pico-8 play session: hold → + tap 🅾

[t = 1 s] hold → ~1s, tap 🅾 ~2×
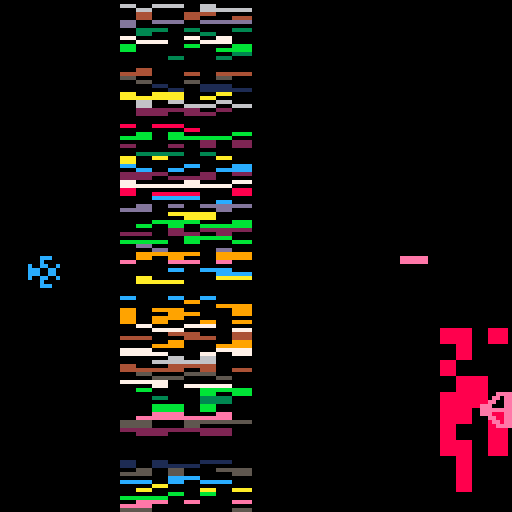
[t = 2 s] hold → ~2s, tap 🅾 ~4×
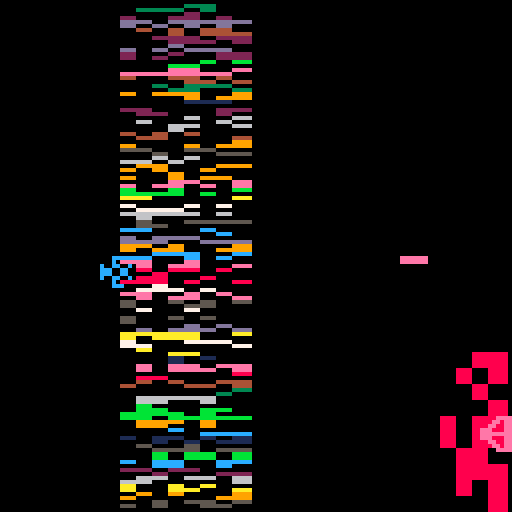
[t = 6 s] hold → ~6s, tap 🅾 ~10×
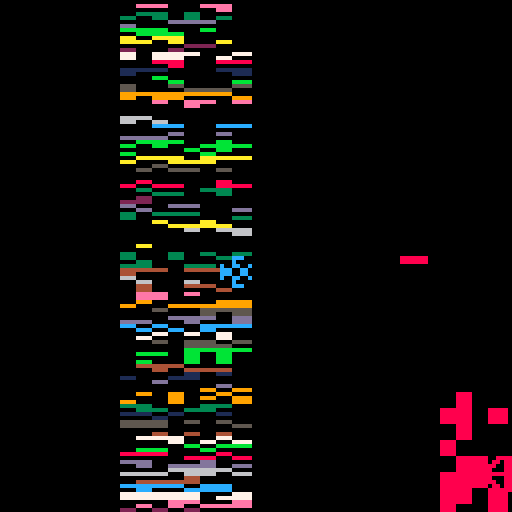

pico-8 cartridge
version 7
__lua__
--ray's reprisal
--by john riney

-- 0:title, 1:play, 2:boom,
-- 3:score, 4:dying
state=0
titlepause=0

speed=3

yar={}
yar.x=1
yar.y=64
yar.f=1
yar.fx=false
yar.fy=false
yar.dir=0

field={}
field.cols=7
field.width=4 field.height=1
field.pos=30

q={}
q.y=64
q.dir=1
q.cindex=1
q.ctick=0
qcolors={10,9,14,8,4}

drone={}
drone.x=100 drone.y=64
drone.dx=1 drone.dy=1
drone.w=6 drone.h=1

shield={}
shield.grid={}
shield.anim=true
shield.ptr=1
shield.w=4
shield.h=10
shield.bs=4
shield.speed=5

function animate_yar()
 if(yar.dir==0) then
  if(yar.f==0) then
   yar.f=1
  else
   yar.f=0
  end
 else
  if(yar.f==2) then
   yar.f=3
  else
   yar.f=2
  end
 end
end

function move_yar()
	if(btn(0)) then
	 if(yar.x>1) then
	  yar.x-=speed
	 end
	 yar.dir=0
	 yar.fx=true
	 yar.fy=false
	end
	if(btn(1)) then
	 if(yar.x<118) then
	  yar.x+=speed
	 end
	 yar.dir=0
	 yar.fx=false
	 yar.fy=false
	end
	if (btn(2)) then
	 if(yar.y>1) then
	  yar.y-=speed
	 end
	 yar.dir=1
	 yar.fx=false
	 yar.fy=false
	end
	if (btn(3)) then
	 if(yar.y<118) then
	  yar.y+=speed
	 end
	 yar.dir=1
	 yar.fx=false
	 yar.fy=true
	end
end

function animate_q()
 q.y+=q.dir
 if(q.y>112) then
  q.dir=-1
 elseif(q.y<0) then
  q.dir=1
 end
end

function draw_q()
 pal(10,qcolors[q.cindex])
 if(q.ctick%20==0) then
  q.cindex+=1
 end
 q.ctick+=1
 
 if(q.cindex==6) then q.cindex=1 end
 spr(4,120,q.y,1,2)
 pal()
end

function draw_field()
 y=1
 while(y<128) do
  rowcol=flr(rnd(15))
  for x=0,field.cols do
   c_x=field.pos+x*field.width
   if(rnd(1)<0.4) then
    c1=rowcol
   else
    c1=0
   end
   if(rnd(1)<0.4) then
    c2=rowcol
   else
    c2=0
   end
   rectfill(c_x,y,c_x+field.width,y+field.height,c1) 
   rectfill(c_x,y+field.height,c_x+field.width,y+field.height*2,c2)
  end
  y+=field.height*2
 end
end

function draw_shield()
 start_x=110
 start_y=flr(q.y-12)
 c=shield.start
 
 for y=0,shield.h-1 do
  for x=0,shield.w-1 do
   rectfill(start_x+x*shield.bs,
   start_y+shield.bs*y,
   start_x+shield.bs+x*shield.bs,
   start_y+shield.bs*y+shield.bs,
   shield.grid[c])
   c-=1
   if(c<0) then
    c=shield.w*shield.h-1
   end
  end
 end
end

function animate_shield()
 if (shield.tick%shield.speed==0) then
	 shield.start+=1
	 if(shield.start>=shield.h*shield.w) then
	  shield.start=0
	 end
	 shield.tick=0
	end
	shield.tick+=1
end

function animate_drone()
end

function draw_drone()
 rectfill(drone.x,drone.y,
          drone.x+drone.w,
          drone.y+drone.h,
          qcolors[q.cindex])
end

function go_state(s)
 -- title to play
 if(state==0 and s==1) then
  for i=0,shield.w*shield.h do
   if (rnd(1)>.5) then
    shield.grid[i]=8
   end
  end
  
	 shield.grid[0]=0
	 shield.grid[2]=0
	 shield.start=0
	 shield.tick=0
  
  sfx(0)
  titlepause=0
  
  state=1
 end
end

function _init()
 initfont()
end

function _update()
 if(state==1) then
  animate_yar()
  move_yar()
  animate_shield()
  animate_q()
  animate_drone()
 elseif(state==0) then
  titlepause+=1
  if(btn()!=0 or titlepause==60) then
	  go_state(1)
  end
 end
end

function _draw()
 if(state==1) then
  cls()
  draw_field()
  spr(yar.f,yar.x,yar.y,1,1,yar.fx,yar.fy)
  draw_shield()
  draw_q()
  draw_drone()
 elseif(state==0) then
  cls()
  print("(c)",20,64)
  printlower("2016 jriney",32,64)
 end
end

-- beyond here lies lrp's font
-- code, graciously accepted

fntspr=38
fntdefaultcol=7
fnt={}

--shorthand to make font tables
function initchar(x,y,dy,h,w,fx,fy)
 local t={}
 local fntsprx=(fntspr%16)*8
 local fntspry=flr((fntspr/16))*8
 t["x"] = fntsprx+(x or 0)
 t["y"] = fntspry+(y or 0)
 t["dy"] = dy
 t["w"] = w
 t["h"] = h
 t["fx"] = fx -- flip hor
 t["fy"] = fy -- flip vert
 return t
end

--call in _init to setup font
function initfont()
 fnt = {}
 fnt["a"] = initchar(2,5)
 fnt["b"] = initchar(2,3,2,5,nil,true)
 fnt["c"] = initchar(7,5)
 fnt["d"] = initchar(2,3,2,5)
 fnt["e"] = initchar(11,5)
 fnt["f"] = initchar(3,nil,2,5,nil,true)
 fnt["g"] = initchar(9,3,nil,5)
 fnt["h"] = initchar(6,nil,2,5,nil,nil,true)
 fnt["i"] = initchar(nil,2,2,5,2)
 fnt["j"] = initchar(nil,2,2,6,2)
 fnt["k"] = initchar(6,3,2,5)
 fnt["l"] = initchar(12,nil,2,5,2,true,true)
 fnt["m"] = initchar(4,5)
 fnt["n"] = initchar(6,nil,nil,nil,nil,nil,true)
 fnt["o"] = initchar()
 fnt["p"] = initchar(13,1,nil,5)
 fnt["q"] = initchar(13,1,nil,5,nil,true)
 --fnt["r"] = initchar(13,4,nil,nil,nil,nil,true)
 fnt["r"] = initchar(11,nil,nil,nil,nil,true)
 fnt["s"] = initchar(12,3)
 fnt["t"] = initchar(3,0,1,4,nil,true,true)
 fnt["u"] = initchar(6,0,nil,nil,nil,true)
 fnt["v"] = initchar(8,0)
 fnt["w"] = initchar(4,4)
 fnt["x"] = initchar(1)
 fnt["y"] = initchar(11,3,nil,5,nil,true)
 fnt["z"] = initchar(12,3,nil,nil,nil,nil,true)
end

--prints text in all lowercase
function printlower(str,x,y,col)
 col=col or fntdefaultcol
 pal(7,col)
 for i=1,#str do
  c=sub(str,i,i)
  if c>="a" and c<="z" then
   px=x+(i-1)*4
   --if (fnt[c].dx) px+=fnt[c].dx
   py=y+2
   if (fnt[c].dy) py-=fnt[c].dy
   w=fnt[c].w or 3
   h=fnt[c].h or 3
   sspr(fnt[c].x,fnt[c].y,w,h,px,py,w,h,fnt[c].fx,fnt[c].fy)
  else
   print(c,x+(i-1)*4,y,col)
  end
 end
 pal()
end

--capitalizes first word only
function printfirst(str,x,y,col)
 print(sub(str,1,1),x,y,col)
 printlower(sub(str,2),x+4,y,col)
end

--capitalizes every word
function printevery(str,x,y,col)
 prev=1
 for i=1,#str do
  if sub(str,i,i)==" " then
   s=sub(str,prev,i)
   printfirst(s,x,y,col)
   x+=(#s)*4
   prev=i+1
  end
 end
 printfirst(sub(str,prev),x,y,col)
end
__gfx__
0c000000000ccc0000c00c0000c00c00000000000000000000000000000000000000000000000000000000000000000000000000000000000000000000000000
0ccc0000000c0000000cc000000cc000000000000000000000000000000000000000000000000000000000000000000000000000000000000000000000000000
c00cc00cc00cc00c000cc000c00cc00c000000000000000000000000000000000000000000000000000000000000000000000000000000000000000000000000
ccc00cc0ccc00cc000c00c00c0c00c0c000000000000000000000000000000000000000000000000000000000000000000000000000000000000000000000000
ccc00cc0ccc00cc00cc00cc0ccc00ccc0000aaaa0000000000000000000000000000000000000000000000000000000000000000000000000000000000000000
c00cc00cc00cc00c0c0cc0c0000cc000000aa0aa0000000000000000000000000000000000000000000000000000000000000000000000000000000000000000
0ccc0000000c0000cc0cc0cc000cc00000aa00aa0000000000000000000000000000000000000000000000000000000000000000000000000000000000000000
0c000000000ccc0000cccc0000cccc00aaa000aa0000000000000000000000000000000000000000000000000000000000000000000000000000000000000000
00000000000000000000000000000000aaaaaaaa0000000000000000000000000000000000000000000000000000000000000000000000000000000000000000
00000000000000000000000000000000aaa000aa0000000000000000000000000000000000000000000000000000000000000000000000000000000000000000
0000000000000000000000000000000000aa00aa0000000000000000000000000000000000000000000000000000000000000000000000000000000000000000
00000000000000000000000000000000000aa0aa0000000000000000000000000000000000000000000000000000000000000000000000000000000000000000
000000000000000000000000000000000000aaaa0000000000000000000000000000000000000000000000000000000000000000000000000000000000000000
00000000000000000000000000000000000000000000000000000000000000000000000000000000000000000000000000000000000000000000000000000000
00000000000000000000000000000000000000000000000000000000000000000000000000000000000000000000000000000000000000000000000000000000
00000000000000000000000000000000000000000000000000000000000000000000000000000000000000000000000000000000000000000000000000000000
00000000000000000000000000000000000000000000000007070070707770000000000007707777777007007707770770770770777000000000000000000000
00000000000000000000000000000000000000000000000070707070777007700000000070770077770770770007070777777707007000000000000000000000
00000000000000000000000000000000000000000000000007077777070007070000000007707770770707070077007707077770707700070000000000000000
00000000000000000000000000000000000000000000000000007070007707770000000070000700000707770070077007700070770070000000000000000000
00000000000000000000000000000000000000000000000007007070070707000000000070000700007070770070070770707070700070070000000000000000
00000000000000000000000000000000000000000000000007077770777777000000000077007777777777777070777777777777770070070000000000000000
00000000000000000000000000000000000000000000000007707777000700000000000070770770007000770777070000707000770070070000000000000000
00000000000000000000000000000000000000000000000070077070777077000000000077007707707077070770770000700777070007700000000000000000
000000000000000000000000000000000000000000000000040c00e0e0c930110000000000000000000000000000000000000000000000000000000000000000
0000000000000000000000000000000000000000000000004040c0e0ecc003d00000000000000000000000000000000000000000000000000000000000000000
0000000000000000000000000000000000000000000000000f0cccee0c00030d0000000000000000000000000000000000000000000000000000000000000000
0000000000000000000000000000000000000000000000000000c0600088022d0000000000000000000000000000000000000000000000000000000000000000
0000000000000000000000000000000000000000000000000f00c060080802000000000000000000000000000000000000000000000000000000000000000000
0000000000000000000000000000000000000000000000000f033550688442000000000000000000000000000000000000000000000000000000000000000000
0000000000000000000000000000000000000000000000000f303556000400110000000000000000000000000000000000000000000000000000000000000000
000000000000000000000000000000000000000000000000f0033050688044110000000000000000000000000000000000000000000000000000000000000000
00000000000000000000000000000000000000000000000000000000000000000000000000000000000000000000000000000000000000000000000000000000
00000000000000000000000000000000000000000000000000000000000000000000000000000000000000000000000000000000000000000000000000000000
00000000000000000000000000000000000000000000000000000000000000000000000000000000000000000000000000000000000000000000000000000000
00000000000000000000000000000000000000000000000000000000000000000000000000000000000000000000000000000000000000000000000000000000
00000000000000000000000000000000000000000000000000000000000000000000000000000000000000000000000000000000000000000000000000000000
00000000000000000000000000000000000000000000000000000000000000000000000000000000000000000000000000000000000000000000000000000000
00000000000000000000000000000000000000000000000000000000000000000000000000000000000000000000000000000000000000000000000000000000
00000000000000000000000000000000000000000000000000000000000000000000000000000000000000000000000000000000000000000000000000000000
00000000000000000000000000000000000000000000000000000000000000000000000000000000000000000000000000000000000000000000000000000000
00000000000000000000000000000000000000000000000000000000000000000000000000000000000000000000000000000000000000000000000000000000
00000000000000000000000000000000000000000000000000000000000000000000000000000000000000000000000000000000000000000000000000000000
00000000000000000000000000000000000000000000000000000000000000000000000000000000000000000000000000000000000000000000000000000000
00000000000000000000000000000000000000000000000000000000000000000000000000000000000000000000000000000000000000000000000000000000
00000000000000000000000000000000000000000000000000000000000000000000000000000000000000000000000000000000000000000000000000000000
00000000000000000000000000000000000000000000000000000000000000000000000000000000000000000000000000000000000000000000000000000000
00000000000000000000000000000000000000000000000000000000000000000000000000000000000000000000000000000000000000000000000000000000
00000000000000000000000000000000000000000000000000000000000000000000000000000000000000000000000000000000000000000000000000000000
00000000000000000000000000000000000000000000000000000000000000000000000000000000000000000000000000000000000000000000000000000000
00000000000000000000000000000000000000000000000000000000000000000000000000000000000000000000000000000000000000000000000000000000
00000000000000000000000000000000000000000000000000000000000000000000000000000000000000000000000000000000000000000000000000000000
00000000000000000000000000000000000000000000000000000000000000000000000000000000000000000000000000000000000000000000000000000000
00000000000000000000000000000000000000000000000000000000000000000000000000000000000000000000000000000000000000000000000000000000
00000000000000000000000000000000000000000000000000000000000000000000000000000000000000000000000000000000000000000000000000000000
00000000000000000000000000000000000000000000000000000000000000000000000000000000000000000000000000000000000000000000000000000000
00000000000000000000000000000000000000000000000000000000000000000000000000000000000000000000000000000000000000000000000000000000
00000000000000000000000000000000000000000000000000000000000000000000000000000000000000000000000000000000000000000000000000000000
00000000000000000000000000000000000000000000000000000000000000000000000000000000000000000000000000000000000000000000000000000000
00000000000000000000000000000000000000000000000000000000000000000000000000000000000000000000000000000000000000000000000000000000
00000000000000000000000000000000000000000000000000000000000000000000000000000000000000000000000000000000000000000000000000000000
00000000000000000000000000000000000000000000000000000000000000000000000000000000000000000000000000000000000000000000000000000000
00000000000000000000000000000000000000000000000000000000000000000000000000000000000000000000000000000000000000000000000000000000
00000000000000000000000000000000000000000000000000000000000000000000000000000000000000000000000000000000000000000000000000000000
00000000000000000000000000000000000000000000000000000000000000000000000000000000000000000000000000000000000000000000000000000000
00000000000000000000000000000000000000000000000000000000000000000000000000000000000000000000000000000000000000000000000000000000
00000000000000000000000000000000000000000000000000000000000000000000000000000000000000000000000000000000000000000000000000000000
00000000000000000000000000000000000000000000000000000000000000000000000000000000000000000000000000000000000000000000000000000000
00000000000000000000000000000000000000000000000000000000000000000000000000000000000000000000000000000000000000000000000000000000
00000000000000000000000000000000000000000000000000000000000000000000000000000000000000000000000000000000000000000000000000000000
00000000000000000000000000000000000000000000000000000000000000000000000000000000000000000000000000000000000000000000000000000000
00000000000000000000000000000000000000000000000000000000000000000000000000000000000000000000000000000000000000000000000000000000
00000000000000000000000000000000000000000000000000000000000000000000000000000000000000000000000000000000000000000000000000000000
00000000000000000000000000000000000000000000000000000000000000000000000000000000000000000000000000000000000000000000000000000000
00000000000000000000000000000000000000000000000000000000000000000000000000000000000000000000000000000000000000000000000000000000
00000000000000000000000000000000000000000000000000000000000000000000000000000000000000000000000000000000000000000000000000000000
00000000000000000000000000000000000000000000000000000000000000000000000000000000000000000000000000000000000000000000000000000000
00000000000000000000000000000000000000000000000000000000000000000000000000000000000000000000000000000000000000000000000000000000
00000000000000000000000000000000000000000000000000000000000000000000000000000000000000000000000000000000000000000000000000000000
00000000000000000000000000000000000000000000000000000000000000000000000000000000000000000000000000000000000000000000000000000000
00000000000000000000000000000000000000000000000000000000000000000000000000000000000000000000000000000000000000000000000000000000
00000000000000000000000000000000000000000000000000000000000000000000000000000000000000000000000000000000000000000000000000000000
00000000000000000000000000000000000000000000000000000000000000000000000000000000000000000000000000000000000000000000000000000000
00000000000000000000000000000000000000000000000000000000000000000000000000000000000000000000000000000000000000000000000000000000
00000000000000000000000000000000000000000000000000000000000000000000000000000000000000000000000000000000000000000000000000000000
00000000000000000000000000000000000000000000000000000000000000000000000000000000000000000000000000000000000000000000000000000000
00000000000000000000000000000000000000000000000000000000000000000000000000000000000000000000000000000000000000000000000000000000
00000000000000000000000000000000000000000000000000000000000000000000000000000000000000000000000000000000000000000000000000000000
00000000000000000000000000000000000000000000000000000000000000000000000000000000000000000000000000000000000000000000000000000000
00000000000000000000000000000000000000000000000000000000000000000000000000000000000000000000000000000000000000000000000000000000
00000000000000000000000000000000000000000000000000000000000000000000000000000000000000000000000000000000000000000000000000000000
00000000000000000000000000000000000000000000000000000000000000000000000000000000000000000000000000000000000000000000000000000000
00000000000000000000000000000000000000000000000000000000000000000000000000000000000000000000000000000000000000000000000000000000
00000000000000000000000000000000000000000000000000000000000000000000000000000000000000000000000000000000000000000000000000000000
00000000000000000000000000000000000000000000000000000000000000000000000000000000000000000000000000000000000000000000000000000000
00000000000000000000000000000000000000000000000000000000000000000000000000000000000000000000000000000000000000000000000000000000
00000000000000000000000000000000000000000000000000000000000000000000000000000000000000000000000000000000000000000000000000000000
00000000000000000000000000000000000000000000000000000000000000000000000000000000000000000000000000000000000000000000000000000000
00000000000000000000000000000000000000000000000000000000000000000000000000000000000000000000000000000000000000000000000000000000
00000000000000000000000000000000000000000000000000000000000000000000000000000000000000000000000000000000000000000000000000000000
00000000000000000000000000000000000000000000000000000000000000000000000000000000000000000000000000000000000000000000000000000000
00000000000000000000000000000000000000000000000000000000000000000000000000000000000000000000000000000000000000000000000000000000
00000000000000000000000000000000000000000000000000000000000000000000000000000000000000000000000000000000000000000000000000000000
00000000000000000000000000000000000000000000000000000000000000000000000000000000000000000000000000000000000000000000000000000000
00000000000000000000000000000000000000000000000000000000000000000000000000000000000000000000000000000000000000000000000000000000
00000000000000000000000000000000000000000000000000000000000000000000000000000000000000000000000000000000000000000000000000000000
00000000000000000000000000000000000000000000000000000000000000000000000000000000000000000000000000000000000000000000000000000000
00000000000000000000000000000000000000000000000000000000000000000000000000000000000000000000000000000000000000000000000000000000
00000000000000000000000000000000000000000000000000000000000000000000000000000000000000000000000000000000000000000000000000000000
00000000000000000000000000000000000000000000000000000000000000000000000000000000000000000000000000000000000000000000000000000000
00000000000000000000000000000000000000000000000000000000000000000000000000000000000000000000000000000000000000000000000000000000
00000000000000000000000000000000000000000000000000000000000000000000000000000000000000000000000000000000000000000000000000000000
00000000000000000000000000000000000000000000000000000000000000000000000000000000000000000000000000000000000000000000000000000000
00000000000000000000000000000000000000000000000000000000000000000000000000000000000000000000000000000000000000000000000000000000
00000000000000000000000000000000000000000000000000000000000000000000000000000000000000000000000000000000000000000000000000000000
00000000000000000000000000000000000000000000000000000000000000000000000000000000000000000000000000000000000000000000000000000000
00000000000000000000000000000000000000000000000000000000000000000000000000000000000000000000000000000000000000000000000000000000
00000000000000000000000000000000000000000000000000000000000000000000000000000000000000000000000000000000000000000000000000000000
00000000000000000000000000000000000000000000000000000000000000000000000000000000000000000000000000000000000000000000000000000000
00000000000000000000000000000000000000000000000000000000000000000000000000000000000000000000000000000000000000000000000000000000
00000000000000000000000000000000000000000000000000000000000000000000000000000000000000000000000000000000000000000000000000000000
00000000000000000000000000000000000000000000000000000000000000000000000000000000000000000000000000000000000000000000000000000000
00000000000000000000000000000000000000000000000000000000000000000000000000000000000000000000000000000000000000000000000000000000
00000000000000000000000000000000000000000000000000000000000000000000000000000000000000000000000000000000000000000000000000000000
00000000000000000000000000000000000000000000000000000000000000000000000000000000000000000000000000000000000000000000000000000000
00000000000000000000000000000000000000000000000000000000000000000000000000000000000000000000000000000000000000000000000000000000
00000000000000000000000000000000000000000000000000000000000000000000000000000000000000000000000000000000000000000000000000000000
00000000000000000000000000000000000000000000000000000000000000000000000000000000000000000000000000000000000000000000000000000000
__gff__
0000000000000000000000000000000000000000000000000000000000000000000000000000000000000000000000000000000000000000000000000000000000000000000000000000000000000000000000000000000000000000000000000000000000000000000000000000000000000000000000000000000000000000
0000000000000000000000000000000000000000000000000000000000000000000000000000000000000000000000000000000000000000000000000000000000000000000000000000000000000000000000000000000000000000000000000000000000000000000000000000000000000000000000000000000000000000
__map__
0000000000000000000000000000000000000000000000000000000000000000000000000000000000000000000000000000000000000000000000000000000000000000000000000000000000000000000000000000000000000000000000000000000000000000000000000000000000000000000000000000000000000000
0000000000000000000000000000000000000000000000000000000000000000000000000000000000000000000000000000000000000000000000000000000000000000000000000000000000000000000000000000000000000000000000000000000000000000000000000000000000000000000000000000000000000000
0000000000000000000000000000000000000000000000000000000000000000000000000000000000000000000000000000000000000000000000000000000000000000000000000000000000000000000000000000000000000000000000000000000000000000000000000000000000000000000000000000000000000000
0000000000000000000000000000000000000000000000000000000000000000000000000000000000000000000000000000000000000000000000000000000000000000000000000000000000000000000000000000000000000000000000000000000000000000000000000000000000000000000000000000000000000000
0000000000000000000000000000000000000000000000000000000000000000000000000000000000000000000000000000000000000000000000000000000000000000000000000000000000000000000000000000000000000000000000000000000000000000000000000000000000000000000000000000000000000000
0000000000000000000000000000000000000000000000000000000000000000000000000000000000000000000000000000000000000000000000000000000000000000000000000000000000000000000000000000000000000000000000000000000000000000000000000000000000000000000000000000000000000000
0000000000000000000000000000000000000000000000000000000000000000000000000000000000000000000000000000000000000000000000000000000000000000000000000000000000000000000000000000000000000000000000000000000000000000000000000000000000000000000000000000000000000000
0000000000000000000000000000000000000000000000000000000000000000000000000000000000000000000000000000000000000000000000000000000000000000000000000000000000000000000000000000000000000000000000000000000000000000000000000000000000000000000000000000000000000000
0000000000000000000000000000000000000000000000000000000000000000000000000000000000000000000000000000000000000000000000000000000000000000000000000000000000000000000000000000000000000000000000000000000000000000000000000000000000000000000000000000000000000000
0000000000000000000000000000000000000000000000000000000000000000000000000000000000000000000000000000000000000000000000000000000000000000000000000000000000000000000000000000000000000000000000000000000000000000000000000000000000000000000000000000000000000000
0000000000000000000000000000000000000000000000000000000000000000000000000000000000000000000000000000000000000000000000000000000000000000000000000000000000000000000000000000000000000000000000000000000000000000000000000000000000000000000000000000000000000000
0000000000000000000000000000000000000000000000000000000000000000000000000000000000000000000000000000000000000000000000000000000000000000000000000000000000000000000000000000000000000000000000000000000000000000000000000000000000000000000000000000000000000000
0000000000000000000000000000000000000000000000000000000000000000000000000000000000000000000000000000000000000000000000000000000000000000000000000000000000000000000000000000000000000000000000000000000000000000000000000000000000000000000000000000000000000000
0000000000000000000000000000000000000000000000000000000000000000000000000000000000000000000000000000000000000000000000000000000000000000000000000000000000000000000000000000000000000000000000000000000000000000000000000000000000000000000000000000000000000000
0000000000000000000000000000000000000000000000000000000000000000000000000000000000000000000000000000000000000000000000000000000000000000000000000000000000000000000000000000000000000000000000000000000000000000000000000000000000000000000000000000000000000000
0000000000000000000000000000000000000000000000000000000000000000000000000000000000000000000000000000000000000000000000000000000000000000000000000000000000000000000000000000000000000000000000000000000000000000000000000000000000000000000000000000000000000000
0000000000000000000000000000000000000000000000000000000000000000000000000000000000000000000000000000000000000000000000000000000000000000000000000000000000000000000000000000000000000000000000000000000000000000000000000000000000000000000000000000000000000000
0000000000000000000000000000000000000000000000000000000000000000000000000000000000000000000000000000000000000000000000000000000000000000000000000000000000000000000000000000000000000000000000000000000000000000000000000000000000000000000000000000000000000000
0000000000000000000000000000000000000000000000000000000000000000000000000000000000000000000000000000000000000000000000000000000000000000000000000000000000000000000000000000000000000000000000000000000000000000000000000000000000000000000000000000000000000000
0000000000000000000000000000000000000000000000000000000000000000000000000000000000000000000000000000000000000000000000000000000000000000000000000000000000000000000000000000000000000000000000000000000000000000000000000000000000000000000000000000000000000000
0000000000000000000000000000000000000000000000000000000000000000000000000000000000000000000000000000000000000000000000000000000000000000000000000000000000000000000000000000000000000000000000000000000000000000000000000000000000000000000000000000000000000000
0000000000000000000000000000000000000000000000000000000000000000000000000000000000000000000000000000000000000000000000000000000000000000000000000000000000000000000000000000000000000000000000000000000000000000000000000000000000000000000000000000000000000000
0000000000000000000000000000000000000000000000000000000000000000000000000000000000000000000000000000000000000000000000000000000000000000000000000000000000000000000000000000000000000000000000000000000000000000000000000000000000000000000000000000000000000000
0000000000000000000000000000000000000000000000000000000000000000000000000000000000000000000000000000000000000000000000000000000000000000000000000000000000000000000000000000000000000000000000000000000000000000000000000000000000000000000000000000000000000000
0000000000000000000000000000000000000000000000000000000000000000000000000000000000000000000000000000000000000000000000000000000000000000000000000000000000000000000000000000000000000000000000000000000000000000000000000000000000000000000000000000000000000000
0000000000000000000000000000000000000000000000000000000000000000000000000000000000000000000000000000000000000000000000000000000000000000000000000000000000000000000000000000000000000000000000000000000000000000000000000000000000000000000000000000000000000000
0000000000000000000000000000000000000000000000000000000000000000000000000000000000000000000000000000000000000000000000000000000000000000000000000000000000000000000000000000000000000000000000000000000000000000000000000000000000000000000000000000000000000000
0000000000000000000000000000000000000000000000000000000000000000000000000000000000000000000000000000000000000000000000000000000000000000000000000000000000000000000000000000000000000000000000000000000000000000000000000000000000000000000000000000000000000000
0000000000000000000000000000000000000000000000000000000000000000000000000000000000000000000000000000000000000000000000000000000000000000000000000000000000000000000000000000000000000000000000000000000000000000000000000000000000000000000000000000000000000000
0000000000000000000000000000000000000000000000000000000000000000000000000000000000000000000000000000000000000000000000000000000000000000000000000000000000000000000000000000000000000000000000000000000000000000000000000000000000000000000000000000000000000000
0000000000000000000000000000000000000000000000000000000000000000000000000000000000000000000000000000000000000000000000000000000000000000000000000000000000000000000000000000000000000000000000000000000000000000000000000000000000000000000000000000000000000000
0000000000000000000000000000000000000000000000000000000000000000000000000000000000000000000000000000000000000000000000000000000000000000000000000000000000000000000000000000000000000000000000000000000000000000000000000000000000000000000000000000000000000000
